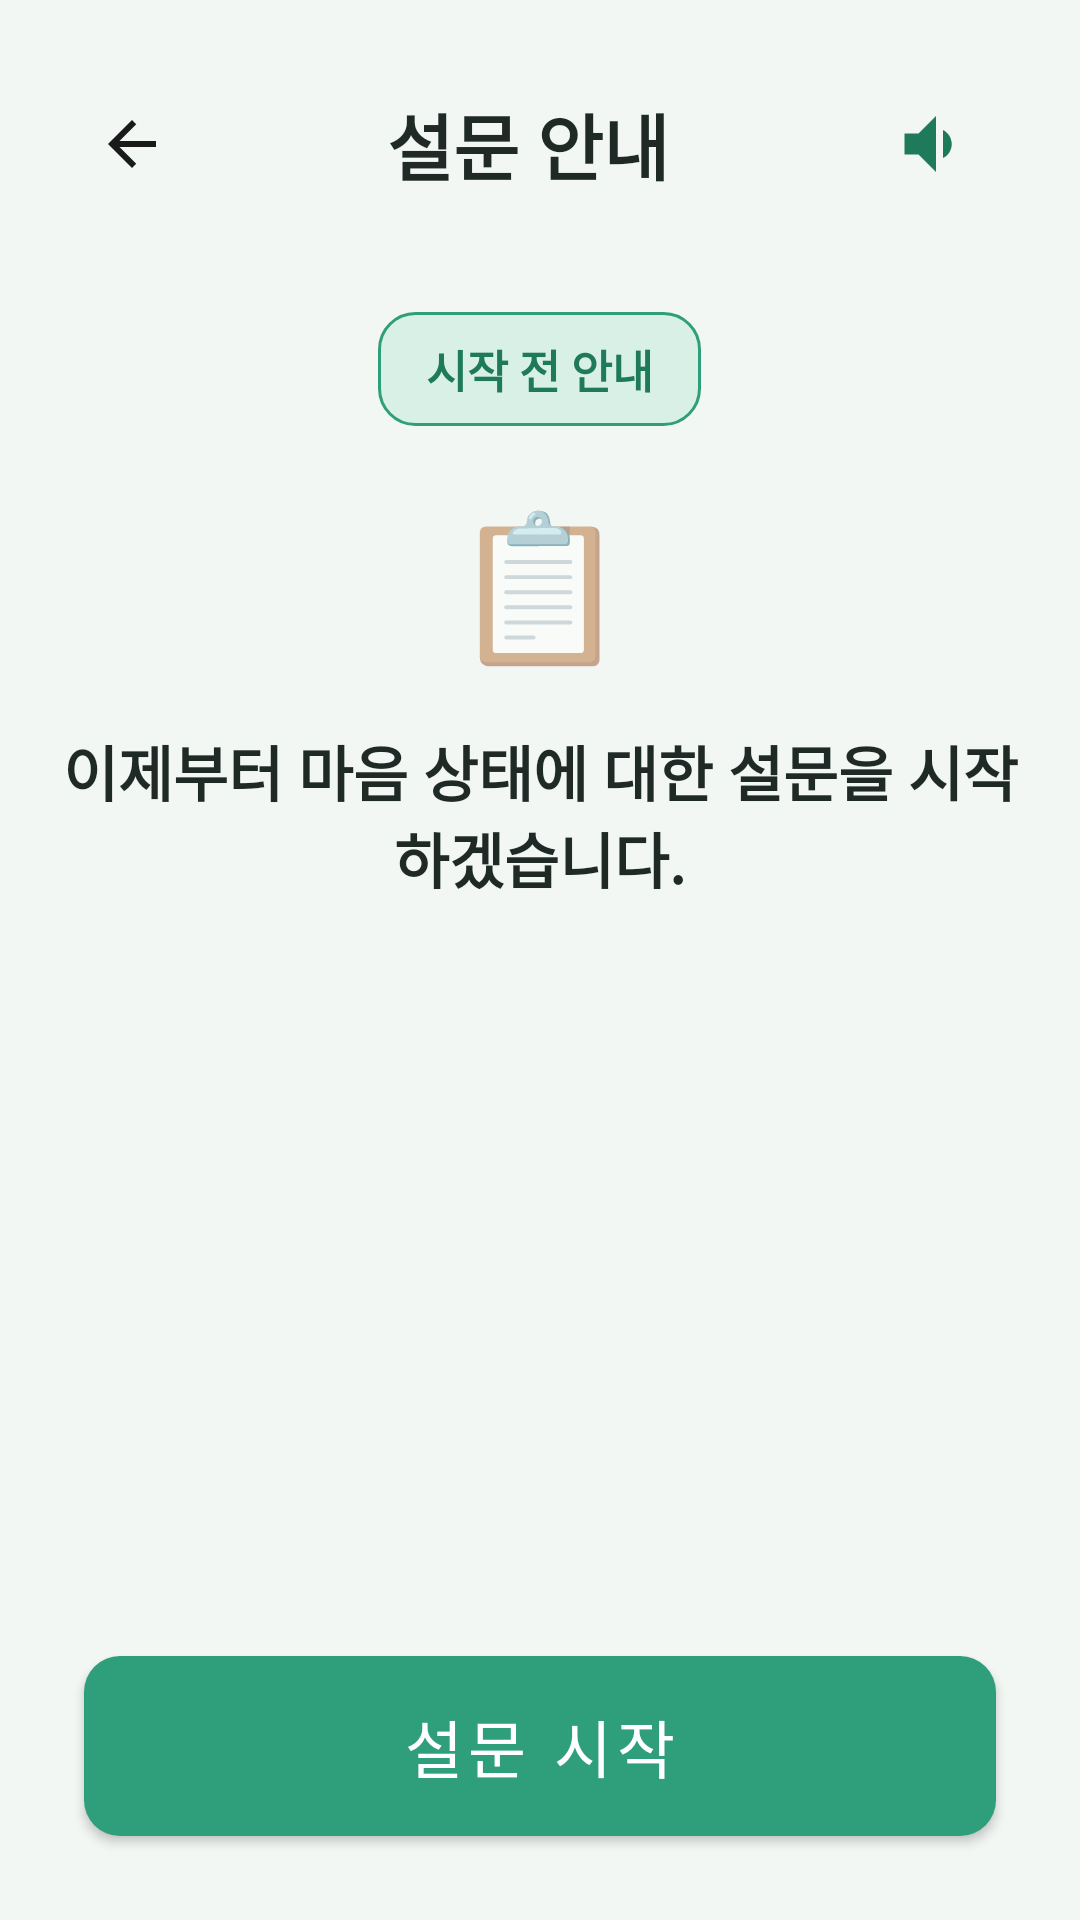

Produce the Android XML layout that renders to this screen, including the resource entries it uses.
<!-- AndroidManifest.xml: application theme Theme.TMind -->
<!-- res/layout/activity_ema_intro.xml -->
<?xml version="1.0" encoding="utf-8"?>
<LinearLayout xmlns:android="http://schemas.android.com/apk/res/android"
    android:layout_width="match_parent"
    android:layout_height="match_parent"
    android:background="@color/bg_senior"
    android:orientation="vertical"
    android:padding="20dp">

    <LinearLayout
        android:layout_width="match_parent"
        android:layout_height="wrap_content"
        android:gravity="center_vertical">
        <ImageButton
            android:id="@+id/btnBack"
            android:layout_width="48dp"
            android:layout_height="48dp"
            android:background="?attr/selectableItemBackgroundBorderless"
            android:src="@drawable/ic_back" />
        <TextView
            android:id="@+id/tvTitle"
            style="@style/SeniorTitle"
            android:layout_width="0dp"
            android:layout_height="wrap_content"
            android:layout_weight="1"
            android:gravity="center"
            android:text="@string/ema_intro_title"
            android:textSize="24sp" />
        <ImageButton
            android:id="@+id/btnTts"
            android:layout_width="56dp"
            android:layout_height="56dp"
            android:background="?attr/selectableItemBackgroundBorderless"
            android:src="@drawable/ic_speaker" />
    </LinearLayout>

    <ScrollView
        android:layout_width="match_parent"
        android:layout_height="0dp"
        android:layout_marginTop="12dp"
        android:layout_weight="1"
        android:fillViewport="true"
        android:scrollbars="vertical">

        <LinearLayout
            android:layout_width="match_parent"
            android:layout_height="wrap_content"
            android:gravity="center_horizontal"
            android:orientation="vertical"
            android:paddingBottom="16dp">

            <TextView
                android:id="@+id/tvPhaseBadge"
                android:layout_width="wrap_content"
                android:layout_height="wrap_content"
                android:layout_marginTop="16dp"
                android:background="@drawable/bg_phase_badge_baseline"
                android:gravity="center"
                android:paddingStart="18dp"
                android:paddingTop="8dp"
                android:paddingEnd="18dp"
                android:paddingBottom="8dp"
                android:text="@string/phase_baseline"
                android:textColor="@color/baseline_blue"
                android:textSize="15sp"
                android:textStyle="bold"
                android:visibility="gone" />

            <TextView
                android:id="@+id/tvIntroTag"
                android:layout_width="wrap_content"
                android:layout_height="wrap_content"
                android:layout_marginTop="16dp"
                android:background="@drawable/bg_session_chip"
                android:paddingStart="16dp"
                android:paddingTop="8dp"
                android:paddingEnd="16dp"
                android:paddingBottom="8dp"
                android:text="@string/ema_intro_tag"
                android:textColor="@color/teal_dark"
                android:textSize="15sp"
                android:textStyle="bold" />

            <TextView
                android:layout_width="wrap_content"
                android:layout_height="wrap_content"
                android:layout_marginTop="20dp"
                android:text="📋"
                android:textSize="48sp" />

            <TextView
                android:id="@+id/tvLead"
                android:layout_width="match_parent"
                android:layout_height="wrap_content"
                android:layout_marginTop="16dp"
                android:gravity="center"
                android:text="@string/ema_intro_lead"
                android:textColor="@color/black"
                android:textSize="20sp"
                android:textStyle="bold" />

            <TextView
                android:id="@+id/tvIntro"
                style="@style/SeniorBody"
                android:layout_width="match_parent"
                android:layout_height="wrap_content"
                android:layout_marginTop="16dp"
                android:gravity="center_horizontal"
                android:lineSpacingExtra="6dp"
                android:textSize="18sp" />
        </LinearLayout>
    </ScrollView>

    <Button
        android:id="@+id/btnStart"
        style="@style/SeniorButton"
        android:layout_width="match_parent"
        android:layout_height="60dp"
        android:layout_marginStart="8dp"
        android:layout_marginEnd="8dp"
        android:layout_marginBottom="8dp"
        android:background="@drawable/bg_btn_primary"
        android:text="@string/ema_intro_start"
        android:textColor="@color/white" />
</LinearLayout>
<!-- resources referenced by this layout -->
<resources>
  <color name="baseline_blue">#2F7BD9</color>
  <color name="bg_senior">#F2F7F4</color>
  <color name="black">#FF1F2A26</color>
  <color name="teal_dark">#1F7A5C</color>
  <color name="white">#FFFFFFFF</color>
  <!-- drawable bg_btn_primary (drawable) -->
  <?xml version="1.0" encoding="utf-8"?>
  <shape xmlns:android="http://schemas.android.com/apk/res/android">
      <solid android:color="@color/teal_primary"/>
      <corners android:radius="12dp"/>
  </shape>
  <!-- drawable bg_phase_badge_baseline (drawable) -->
  <?xml version="1.0" encoding="utf-8"?>
  <shape xmlns:android="http://schemas.android.com/apk/res/android">
      <solid android:color="@color/white" />
      <corners android:radius="999dp" />
      <stroke
          android:width="2dp"
          android:color="@color/baseline_blue" />
  </shape>
  <!-- drawable bg_session_chip (drawable) -->
  <?xml version="1.0" encoding="utf-8"?>
  <shape xmlns:android="http://schemas.android.com/apk/res/android">
      <solid android:color="@color/teal_light" />
      <corners android:radius="12dp" />
      <stroke android:width="1dp" android:color="@color/teal_primary" />
  </shape>
  <!-- drawable ic_back (drawable) -->
  <vector xmlns:android="http://schemas.android.com/apk/res/android"
      android:width="24dp"
      android:height="24dp"
      android:viewportWidth="24"
      android:viewportHeight="24">
      <path android:fillColor="#1A1A1A" android:pathData="M20,11H7.83l5.59,-5.59L12,4l-8,8 8,8 1.41,-1.41L7.83,13H20v-2z"/>
  </vector>
  <!-- drawable ic_speaker (drawable) -->
  <vector xmlns:android="http://schemas.android.com/apk/res/android"
      android:width="28dp"
      android:height="28dp"
      android:viewportWidth="24"
      android:viewportHeight="24">
      <path android:fillColor="#1F7A5C" android:pathData="M3,9v6h4l5,5V4L7,9H3zM16.5,12c0,-1.77 -1.02,-3.29 -2.5,-4.03v8.05c1.48,-0.73 2.5,-2.25 2.5,-4.02z"/>
  </vector>
  <string name="ema_intro_lead">이제부터 마음 상태에 대한 설문을 시작하겠습니다.</string>
  <string name="ema_intro_start">설문 시작</string>
  <string name="ema_intro_tag">시작 전 안내</string>
  <string name="ema_intro_title">설문 안내</string>
  <string name="phase_baseline">BASELINE</string>
  <style name="SeniorBody">
          <item name="android:textSize">21sp</item>
          <item name="android:textColor">@color/black</item>
          <item name="android:lineSpacingMultiplier">1.5</item>
      </style>
  <style name="SeniorButton" parent="Widget.MaterialComponents.Button">
          <item name="android:minHeight">60dp</item>
          <item name="android:textSize">21sp</item>
          <item name="android:insetTop">0dp</item>
          <item name="android:insetBottom">0dp</item>
          <item name="cornerRadius">14dp</item>
          <item name="backgroundTint">@null</item>
          <item name="android:textAllCaps">false</item>
      </style>
  <style name="SeniorTitle">
          <item name="android:textSize">28sp</item>
          <item name="android:textColor">@color/black</item>
          <item name="android:textStyle">bold</item>
          <item name="android:lineSpacingMultiplier">1.45</item>
      </style>
  <style name="Theme.TMind" parent="Theme.MaterialComponents.Light.NoActionBar">
          <item name="colorPrimary">@color/teal_primary</item>
          <item name="colorPrimaryVariant">@color/teal_dark</item>
          <item name="colorOnPrimary">@color/white</item>
          <item name="android:statusBarColor">@color/bg_senior</item>
          <item name="android:navigationBarColor">@color/bg_senior</item>
          <item name="android:windowLightStatusBar">true</item>
          <item name="android:windowLightNavigationBar">true</item>
          <item name="android:fontFamily">sans-serif-medium</item>
          <item name="materialButtonStyle">@style/SeniorButton</item>
      </style>
  <color name="teal_primary">#2F9E7A</color>
  <color name="teal_light">#D8F0E6</color>
</resources>
